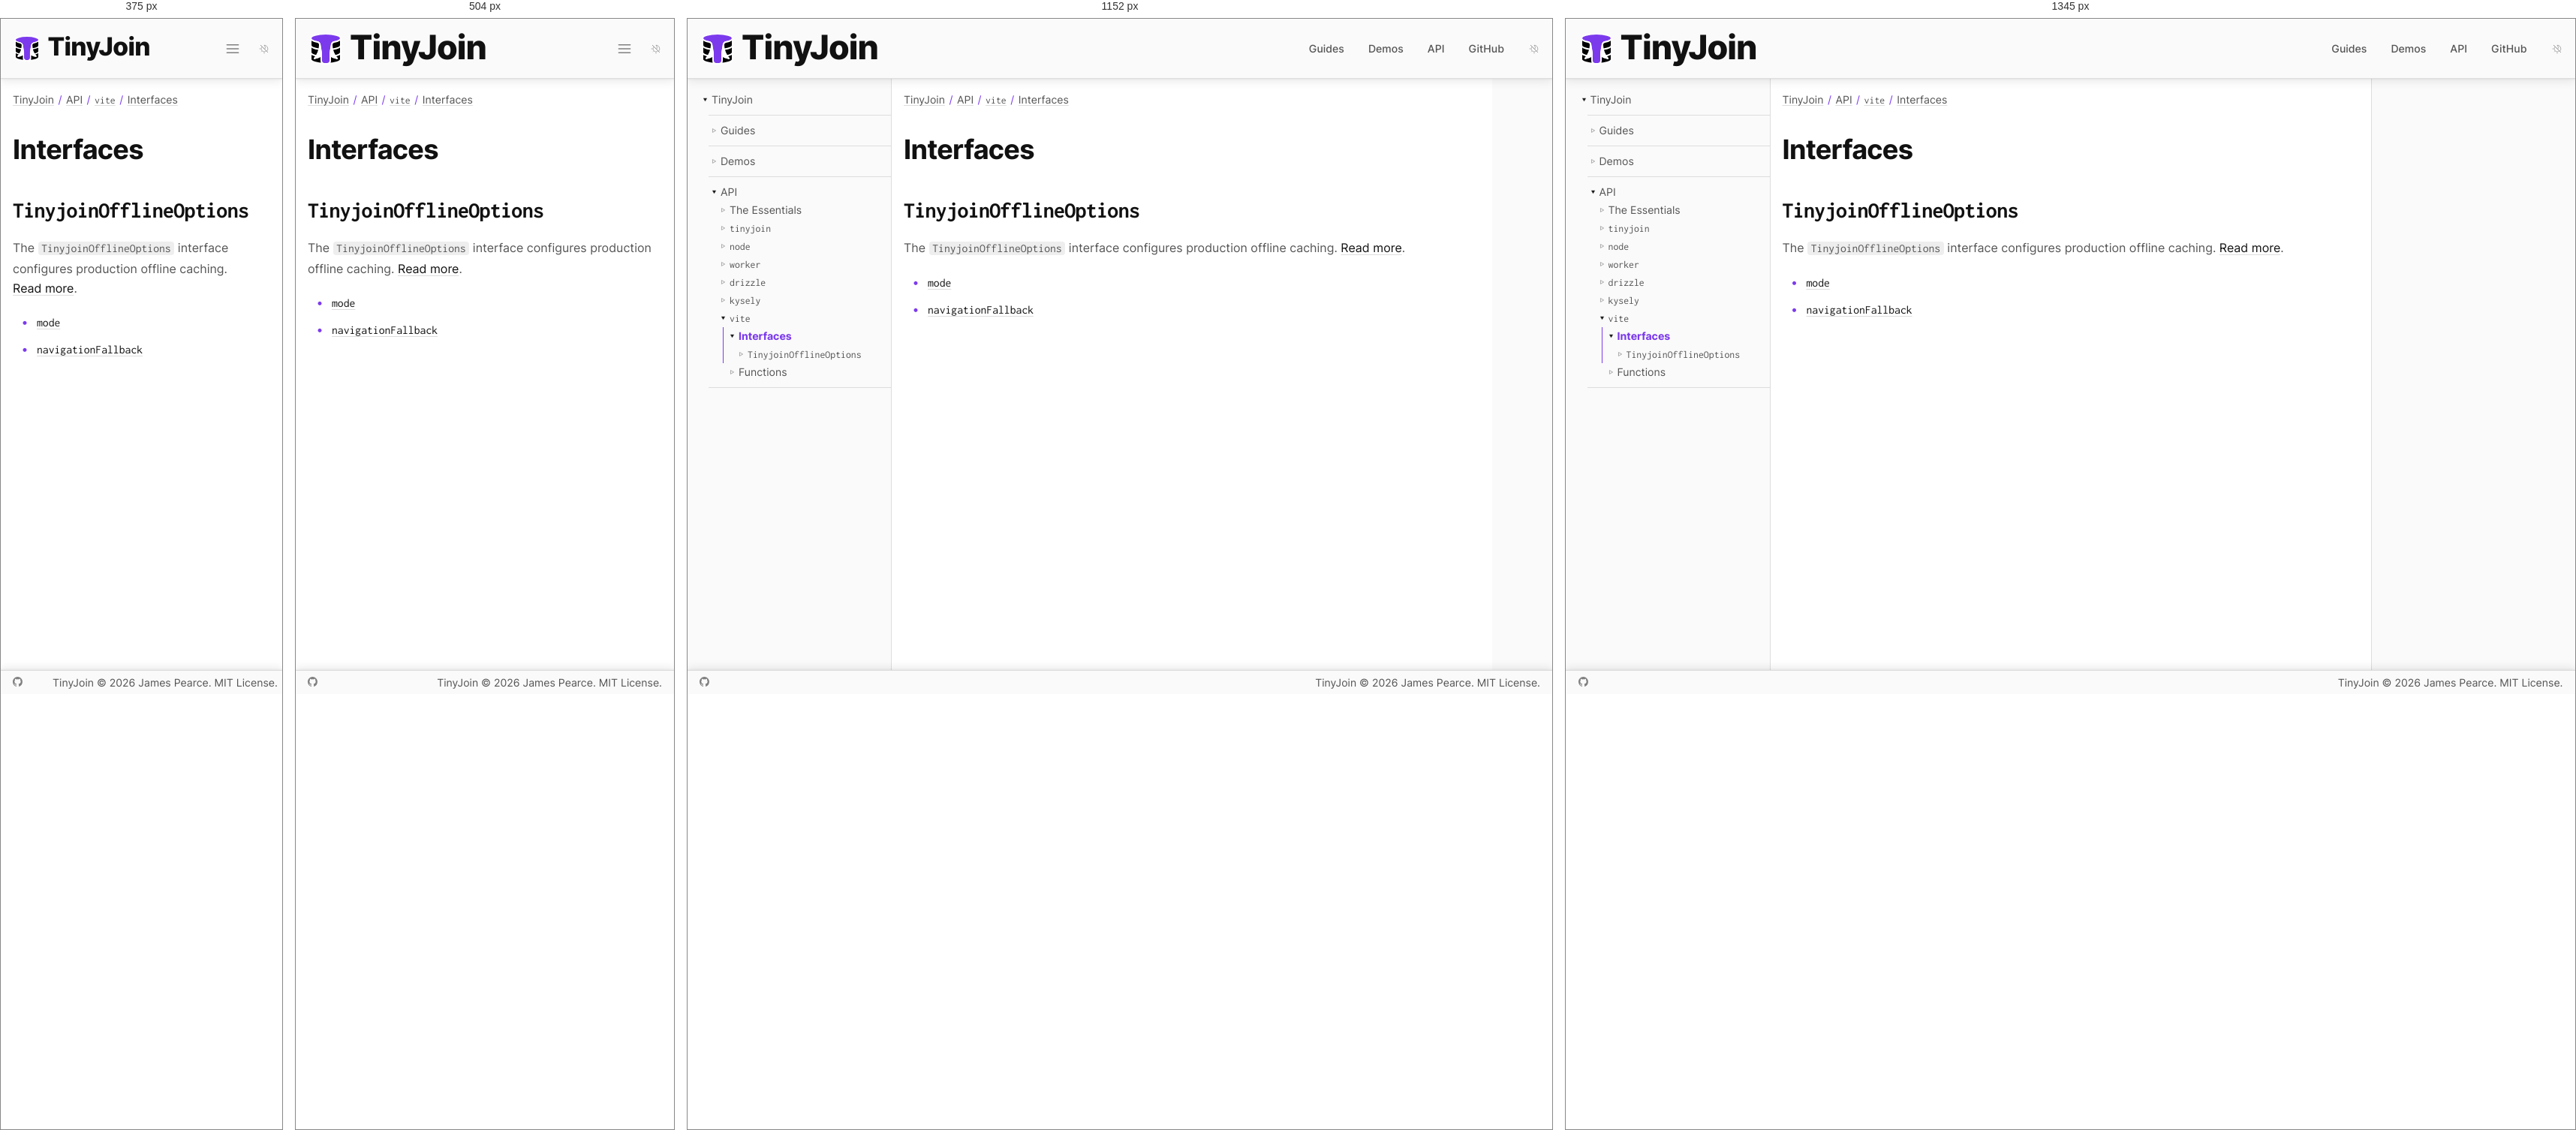
Rendered at 375 px, 504 px, 1152 px and 1345 px, left to right.

<!-- file: index.html -->
<!DOCTYPE html><html lang="en"><head><meta charset="utf-8"><meta name="viewport" content="width=device-width,initial-scale=1"><link rel="preload" as="image" href="/favicon.svg"><script async="" src="https://www.googletagmanager.com/gtag/js?id=G-40B96SPQX2"></script><link rel="dns-prefetch" href="https://www.googletagmanager.com/"><link href="https://www.googletagmanager.com/gtag/js?id=G-40B96SPQX2" rel="preload" as="script"><link rel="preload" as="font" href="/fonts/inter.woff2" type="font/woff2" crossorigin="anonymous"><link rel="preload" as="font" href="/fonts/inconsolata.woff2" type="font/woff2" crossorigin="anonymous"><title>Interfaces | TinyJoin</title><meta name="description" content="The smallest, fastest relational database for your web app."><meta property="og:type" content="website"><meta property="og:title" content="Interfaces | TinyJoin"><meta property="og:description" content="The smallest, fastest relational database for your web app."><meta property="og:url" content="https://tinyjoin.org/api/vite/interfaces/"><meta property="og:image" content="https://tinyjoin.org/site-card.png"><meta property="og:image:width" content="1600"><meta property="og:image:height" content="900"><meta property="og:image:alt" content="TinyJoin: The smallest, fastest relational database for your web app."><meta name="twitter:card" content="summary_large_image"><link rel="canonical" href="https://tinyjoin.org/api/vite/interfaces/"><link rel="icon" type="image/svg+xml" href="/favicon.svg"><link rel="stylesheet" href="/css/index.css"><script src="/js/site.js"></script></head><body><a class="skip" href="#content">Skip to content</a><header><a class="wordmark" href="/"><img src="/favicon.svg" alt="TinyJoin logo"><span>Tiny<em>Join</em></span></a><input id="menustate" type="checkbox" aria-label="Menu"><label id="hamburger" for="menustate" aria-hidden="true"></label><nav aria-label="Primary"><ul><li><a href="/guides/">Guides</a></li><li><a href="/demos/">Demos</a></li><li><a href="/api/" aria-current="true">API</a></li><li><a href="https://github.com/tinyplex/tinyjoin">GitHub</a></li></ul></nav><button id="dark" class="auto" type="button" aria-label="Color theme: automatic; activate for dark"></button></header><main><nav aria-label="Documentation"><ul><li id="root" class="parent open"><span></span><a href="/" aria-current="true">TinyJoin</a><ul><li id="G" class="parent"><span></span><a href="/guides/">Guides</a></li><li id="D2" class="parent"><span></span><a href="/demos/">Demos</a></li><li id="api" class="parent open"><span></span><a href="/api/" aria-current="true">API</a><ul><li id="e" class="parent"><span></span><a href="/api/the-essentials/">The Essentials</a></li><li id="t" class="parent"><span></span><a href="/api/tinyjoin/"><code>tinyjoin</code></a></li><li id="n7" class="parent"><span></span><a href="/api/node/"><code>node</code></a></li><li id="w2" class="parent"><span></span><a href="/api/worker/"><code>worker</code></a></li><li id="d5" class="parent"><span></span><a href="/api/drizzle/"><code>drizzle</code></a></li><li id="k3" class="parent"><span></span><a href="/api/kysely/"><code>kysely</code></a></li><li id="v3" class="parent open"><span></span><a href="/api/vite/" aria-current="true"><code>vite</code></a><ul><li id="v3/I4" class="current parent open"><span></span><a href="/api/vite/interfaces/" aria-current="page">Interfaces</a><ul><li id="TOO" class="parent"><span></span><a href="/api/vite/interfaces/offline/tinyjoinofflineoptions/"><code>TinyjoinOfflineOptions</code></a></li></ul></li><li id="v3/F5" class="parent"><span></span><a href="/api/vite/functions/">Functions</a></li></ul></li></ul></li></ul></li></ul></nav><article id="content" tabindex="-1"><nav class="breadcrumbs" aria-label="Breadcrumbs"><ul><li><a href="/" aria-current="true">TinyJoin</a></li><li><a href="/api/" aria-current="true">API</a></li><li><a href="/api/vite/" aria-current="true"><code>vite</code></a></li><li><a href="/api/vite/interfaces/" aria-current="page">Interfaces</a></li></ul></nav><section class="s1" id="/api/vite/interfaces/" data-id="v3/I4"><h1>Interfaces</h1><section class="s2" id="/api/vite/interfaces/offline/tinyjoinofflineoptions/" data-id="TOO"><h2><code>TinyjoinOfflineOptions</code></h2><p>The <code>TinyjoinOfflineOptions</code> interface configures production offline caching. <a href="/api/vite/interfaces/offline/tinyjoinofflineoptions/">Read more</a>.</p><ul><li><a href="/api/vite/interfaces/offline/tinyjoinofflineoptions/properties/offline/mode/"><code>mode</code></a></li><li><a href="/api/vite/interfaces/offline/tinyjoinofflineoptions/properties/offline/navigationfallback/"><code>navigationFallback</code></a></li></ul></section></section></article><aside aria-label="On this page"></aside></main><footer><nav><a id="gh" href="https://github.com/tinyplex/tinyjoin" target="_blank" rel="noreferrer">GitHub</a></nav><nav><a href="/">TinyJoin</a> © 2026 James Pearce. MIT License.</nav></footer><script>window.dataLayer=window.dataLayer||[];function g(){dataLayer.push(arguments);}g('js',new Date());g('config','G-40B96SPQX2');</script></body></html>

/* @media block from index.css */
@media (min-width:38rem){body>header>nav{display:flex}}

/* @media block from index.css */
@media (min-width:55rem){body>header>a{min-width:21rem}body>header>#hamburger{display:none}}

/* @media block from index.css */
@media (min-width:50rem){body>main>article{min-width:50rem}}

/* @media block from index.css */
@media (min-width:60rem){body>main{justify-content:flex-start}body>main>nav{display:block}}

/* @media block from index.css */
@media (min-width:84rem){body>header{justify-content:center}body>main{width:84rem;margin:auto}body>main>aside{display:block}body>footer{justify-content:center}}

/* @media block from index.css */
@media not all and (min-width:25rem){body>header>a>img{width:2.4rem;height:2.4rem}body>header>a>span{font-size:2.1rem}}

/* @media block from index.css */
@media not all and (min-width:55rem){body>header>nav>ul{display:none}body>header>#menustate:checked~nav>#search>ol{display:none}body>header>#menustate:checked~nav>ul{position:absolute;top:calc(100% + 1px);right:1rem;z-index:2;width:min(18rem, calc(100vw - 2rem));margin:0;padding:.75rem 1.25rem;background:var(--back);border:1px solid var(--border);border-top:0;border-radius:0 0 .375rem .375rem;box-shadow:0 1px 2px var(--shadow-near),0 4px 12px var(--shadow-far);display:block}body>header>#menustate:checked~nav>ul li{display:block;margin:0;line-height:2.5rem}}

/* @media block from index.css */
@media not all and (min-width:38rem){body>header>#menustate:checked~nav{position:absolute;top:calc(100% + 1px);right:1rem;z-index:2;width:min(18rem, calc(100vw - 2rem));margin:0;padding:.75rem 1.25rem;background:var(--back);border:1px solid var(--border);border-top:0;border-radius:0 0 .375rem .375rem;box-shadow:0 1px 2px var(--shadow-near),0 4px 12px var(--shadow-far);display:flex;flex-direction:column;align-items:stretch}body>header>#menustate:checked~nav>#search{margin:0 0 .5rem}body>header>#menustate:checked~nav>#search input,body>header>#menustate:checked~nav>#search ol{width:100%;max-width:unset}body>header>#menustate:checked~nav>#search>ol.show{display:block}body>header>#menustate:checked~nav>ul{position:static;z-index:auto;width:auto;padding:0;border:0;box-shadow:none;background:none}}

/* @media block from index.css */
@media (min-width:56rem){body>main>article#home{grid-template-columns:repeat(6, 1fr);padding:4rem 8rem;column-gap:4rem;row-gap:3rem}body>main>article#home>em{grid-column-end:span 2;grid-row:span 2;max-width:16rem}body>main>article#home>section,body>main>article#home>pre,body>main>article#home>img,body>main>article#home>embed,body>main>article#home>.table,body>main>article#home>.charts{width:100%;grid-column-end:span 3}body>main>article#home>pre,body>main>article#home>img,body>main>article#home>.table,body>main>article#home>.charts{margin:.3rem 0 0}body>main>article#home>section:nth-of-type(2n + 2){grid-column-start:4}body>main>article#home>section:nth-of-type(2n + 3){text-align:right}body>main>article#home>section#hero{max-width:unset;margin:unset;grid-column-end:span 4}body>main>article#home>section#hero h2,body>main>article#home>section#hero p{text-align:left}body>main>article#home>section#hero h2 em,body>main>article#home>section#hero h2 span{white-space:nowrap}body>main>article#home>nav#actions{align-self:start;gap:1rem;grid-column-end:span 4;grid-template-columns:repeat(3, minmax(0, 1fr));margin:0;max-width:unset}body>main>article#home>ul{grid-column:1 / 7;column-count:2;column-gap:6rem}body>main>article#home>hr{grid-column:1 / 7}body>main>article#home>section#warning{grid-column:1 / -1;padding:2rem}body>main>article#home>section#family{grid-column:1 / 7}body>main>article#home>section#family ul{gap:3rem;grid-template-columns:repeat(4, minmax(0, 1fr))}}